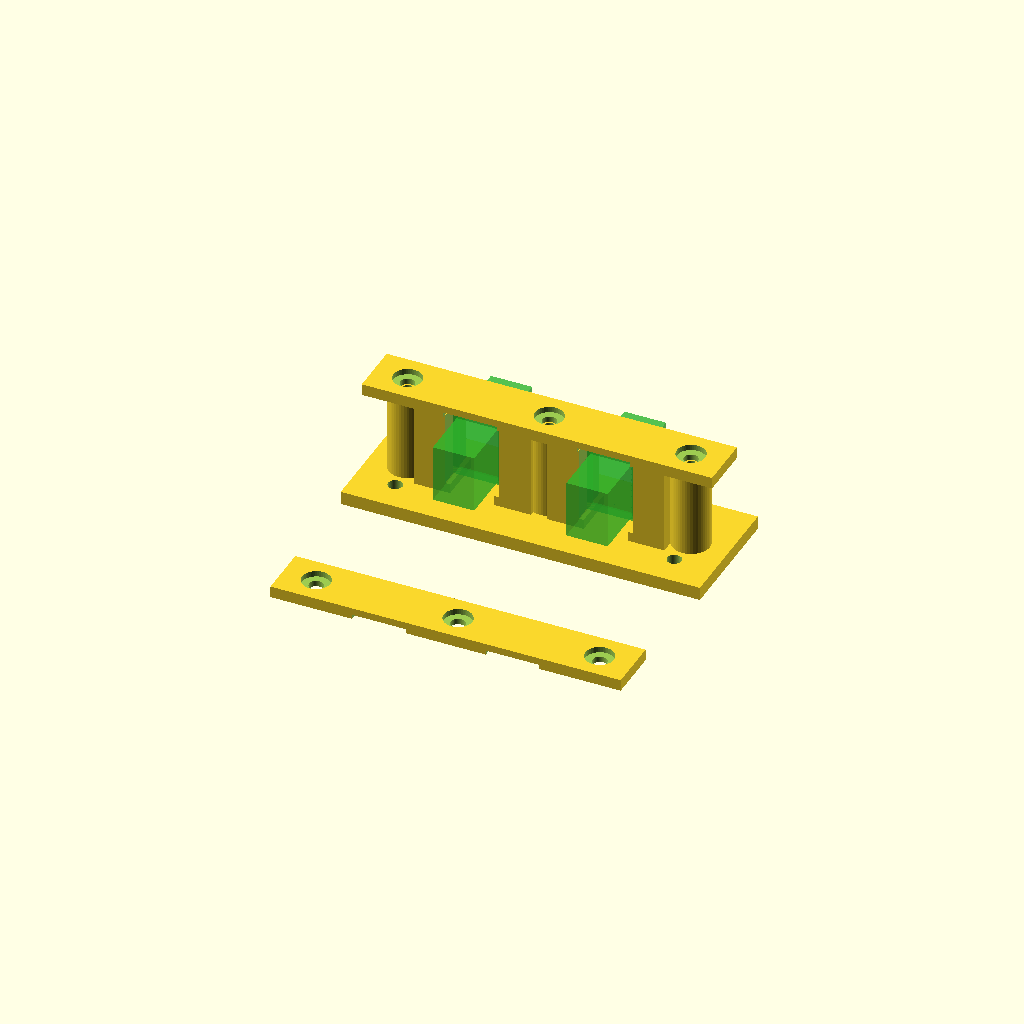
Cell 1: the model at its default parameters.
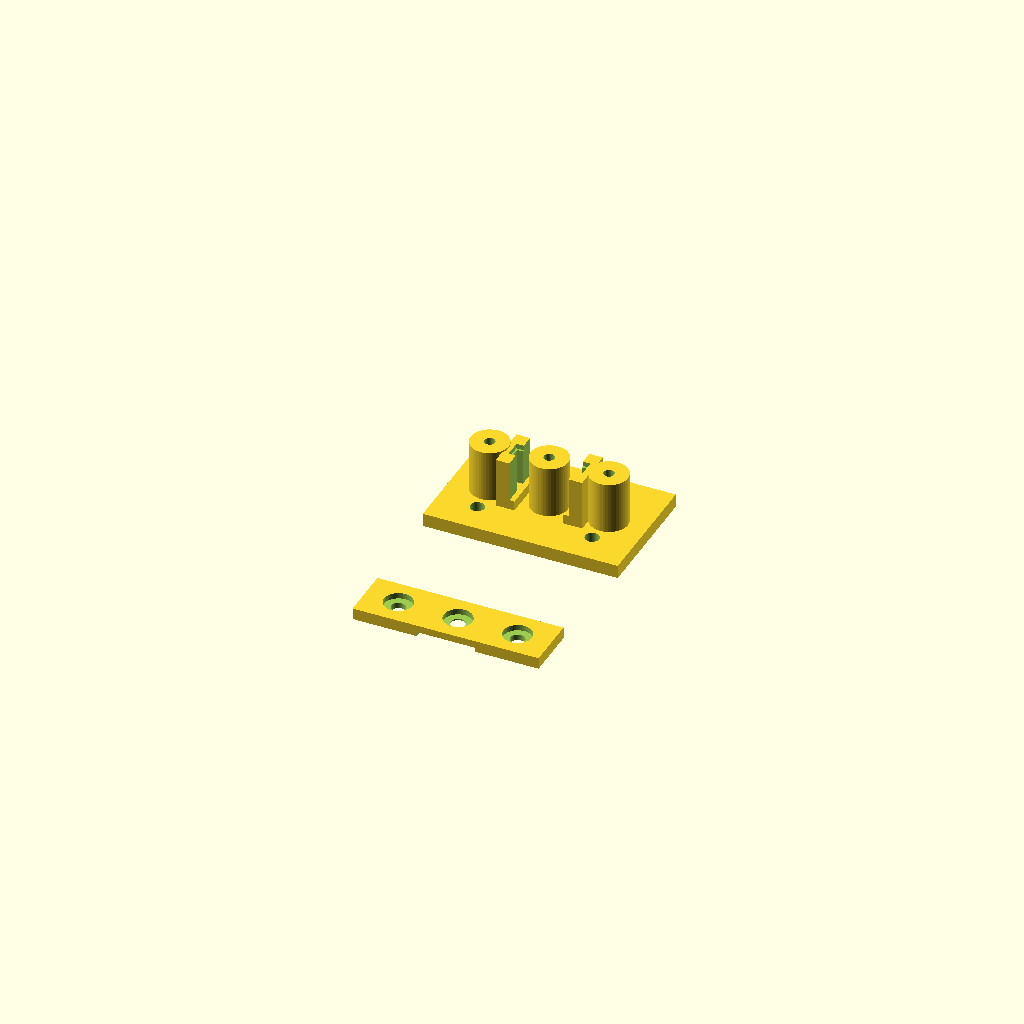
Cell 2: the "NEW SET" preset from the model's presets file.
All cells are drawn from one camera (rotation 55°, 0°, 25°, orthographic, colour scheme Cornfield), so only the parameter changes between them.
OpenSCAD source file box/parts/SC_APC_Slide_In_Flange_Holder_V7_OpenCenter.scad:
/*
  SC/APC Simplex Coupler Holder - V7 Open-Center Corrected Geometry

  What V7 fixes:
  - Removes the center/back wall that was protruding into the mock connector path.
  - The holder no longer has any plastic crossing the center connector body opening.
  - The mock coupler and holder now use the same flange/body reference dimensions.
  - The only captured areas are the two outside flange ears.
  - One long keeper plate spans both couplers with 3 screw points: left, center, right.

  Intended coupler style:
  - SC/APC female-to-female simplex coupler with rectangular side flange/ears.
  - Coupler drops down from above.
  - Flange ears slide into side channels.
  - Keeper plate screws down over the tops of both flange ears.
*/

$fn = 48;

/* [Preview] */
Show_Two_Holders = true;
Show_Mock_Couplers = true;
Show_Long_Keeper_Installed = true;
Show_Long_Keeper_Separate = true;
Show_Clearance_Ghost = false;
Explode_Keeper_Z = 0;       // set to 8-15 to visually lift the installed keeper
Explode_Mock_Y = 0;         // set to -20 or 20 to move mock couplers for inspection

/* [SC/APC coupler dimensions] */
SC_Flange_W = 22.0;         // total flange width across both ears
SC_Flange_H = 17.0;         // flange height top-to-bottom
SC_Flange_T = 2.1;          // flange thickness along plug direction
SC_Body_W = 9.3;            // central connector body width
SC_Body_H = 13.0;           // central connector body height
SC_Body_Depth_Y = 28.0;     // central connector body length through holder

SC_Body_Clear_W = 10.8;     // open center width in holder
SC_Body_Clear_H = 14.2;     // visual/debug clearance, not used as a wall
SC_Clearance = 0.35;

/* [Holder layout] */
Holder_Count = 2;
Holder_Pitch = 30.0;
Base_Thickness = 3.0;
Base_Depth_Y = 28.0;
Base_Margin_X = 5.0;
Base_End_Extra_X = 7.0;
Base_Boss_Margin_X = 2.5;

Bottom_Stop_H = 2.2;        // ledge below flange, not in center body path
Rail_Depth_Y = 10.0;        // depth of capture channels
Rail_Outer_Wall_X = 2.0;    // outside wall beyond flange ears
Rail_Lip_Y = 2.4;           // front/back lip thickness around flange slot
Carrier_Top_Relief_Z = 0.35;

/* [Long screw-down keeper plate] */
Keeper_Thickness = 2.6;
Keeper_Depth_Y = 12.0;
Keeper_End_Overhang_X = 6.0;
Keeper_Flange_Clearance_Z = 0.15;
Keeper_Screw_Dia = 3.2;
Keeper_Screw_Head_Dia = 6.4;
Keeper_Screw_Head_Depth = 1.3;
Keeper_End_Screw_Inset_X = 7.5;
Screw_Boss_Dia = 8.5;
Screw_Pilot_Dia = 2.4;

/* [Optional base mounting holes] */
Add_Base_Mount_Holes = true;
Base_Mount_Screw_Dia = 3.2;
Base_Mount_Hole_Offset_X = 9.0;
Base_Mount_Hole_Offset_Y = 7.0;

/* [Mock display] */
Mock_Color = "LimeGreen";
Mock_Alpha = 0.55;

// ---------- Derived dimensions ----------
count_active = Show_Two_Holders ? Holder_Count : 1;

flange_ear_w = (SC_Flange_W - SC_Body_Clear_W) / 2;
slot_y = SC_Flange_T + SC_Clearance;
rail_block_w = flange_ear_w + Rail_Outer_Wall_X + SC_Clearance;
single_w = SC_Flange_W + 2*Rail_Outer_Wall_X + 2*SC_Clearance;

holder_array_w = (count_active-1)*Holder_Pitch + single_w;
base_nominal_w = holder_array_w + 2*Base_Margin_X + 2*Base_End_Extra_X;
keeper_w = holder_array_w + 2*Base_Margin_X + 2*Keeper_End_Overhang_X;
keeper_left_screw_x = -keeper_w/2 + Keeper_End_Screw_Inset_X;
keeper_right_screw_x = keeper_w/2 - Keeper_End_Screw_Inset_X;
screw_boss_span_w = (keeper_right_screw_x - keeper_left_screw_x) + Screw_Boss_Dia + 2*Base_Boss_Margin_X;
base_w = max(base_nominal_w, screw_boss_span_w);

flange_bottom_z = Base_Thickness + Bottom_Stop_H;
flange_top_z = flange_bottom_z + SC_Flange_H;
keeper_underside_z = flange_top_z + Keeper_Flange_Clearance_Z;
rail_top_z = keeper_underside_z - Carrier_Top_Relief_Z;
rail_h = rail_top_z - Base_Thickness;
boss_h = keeper_underside_z - Base_Thickness;

// ---------- Utility modules ----------
module z_cylinder(d, h, center=false) {
    cylinder(d=d, h=h, center=center);
}

module base_mount_hole_positions() {
    for (sx=[-1,1], sy=[-1,1])
        translate([sx*(base_w/2-Base_Mount_Hole_Offset_X), sy*(Base_Depth_Y/2-Base_Mount_Hole_Offset_Y), -0.2])
            children();
}

module common_base_plate() {
    difference() {
        translate([0,0,Base_Thickness/2])
            cube([base_w, Base_Depth_Y, Base_Thickness], center=true);

        if (Add_Base_Mount_Holes)
            base_mount_hole_positions()
                z_cylinder(d=Base_Mount_Screw_Dia, h=Base_Thickness+0.5);
    }
}

module bottom_ear_stop(side=1) {
    // Stop only under the flange ear channel. This avoids any center obstruction.
    body_edge = SC_Body_Clear_W/2;
    ear_center_x = side * (body_edge + flange_ear_w/2);
    translate([ear_center_x, 0, Base_Thickness + Bottom_Stop_H/2])
        cube([flange_ear_w + SC_Clearance + 0.5, Rail_Depth_Y, Bottom_Stop_H], center=true);
}

module side_capture_rail(side=1) {
    // Captures ONLY one flange ear. The center body opening remains completely clear.
    body_edge = SC_Body_Clear_W/2;

    rail_center_x = side * (body_edge + rail_block_w/2 - SC_Clearance/2);
    slot_center_x = side * (body_edge + flange_ear_w/2);
    slot_w_x = flange_ear_w + SC_Clearance + 0.40;

    difference() {
        translate([rail_center_x, 0, Base_Thickness + rail_h/2])
            cube([rail_block_w, Rail_Depth_Y, rail_h], center=true);

        // Ear slot. Open at the top. Does not cross the center connector body.
        translate([slot_center_x, 0, flange_bottom_z + (rail_top_z - flange_bottom_z)/2])
            cube([slot_w_x, slot_y, rail_top_z - flange_bottom_z + 1.6], center=true);

        // Large center-side relief, guaranteeing no inside wall protrudes into the body path.
        translate([side * (body_edge/2), 0, Base_Thickness + rail_h/2])
            cube([body_edge + SC_Clearance + 1.0, Rail_Depth_Y + 1.0, rail_h + 1.0], center=true);

        // Top lead-in.
        translate([slot_center_x, 0, rail_top_z - 0.4])
            cube([slot_w_x + 0.8, slot_y + 1.0, 1.4], center=true);
    }
}

module single_holder_without_base(show_mock=true) {
    bottom_ear_stop(-1);
    bottom_ear_stop(1);
    side_capture_rail(-1);
    side_capture_rail(1);

    if (Show_Clearance_Ghost) clearance_ghost();
    if (show_mock) translate([0, Explode_Mock_Y, 0]) mock_sc_coupler();
}

module mock_sc_coupler() {
    // Mock is intentionally simple and dimensionally direct:
    // green thin rectangle = flange/ears
    // green long center box = connector body passing through holder
    color(Mock_Color, Mock_Alpha) {
        translate([0,0,flange_bottom_z + SC_Flange_H/2])
            cube([SC_Flange_W, SC_Flange_T, SC_Flange_H], center=true);

        translate([0,0,flange_bottom_z + SC_Flange_H/2])
            cube([SC_Body_W, SC_Body_Depth_Y, SC_Body_H], center=true);

        // small collars for visual orientation only
        translate([0, SC_Flange_T/2 + 0.75, flange_bottom_z + SC_Flange_H/2])
            cube([SC_Body_W + 1.0, 1.5, SC_Body_H + 1.0], center=true);
        translate([0, -SC_Flange_T/2 - 0.75, flange_bottom_z + SC_Flange_H/2])
            cube([SC_Body_W + 1.0, 1.5, SC_Body_H + 1.0], center=true);
    }

    color("DarkGreen", 0.85)
    for (sx=[-1,1])
        translate([sx*(SC_Flange_W/2-3.8), -SC_Flange_T/2-0.06, flange_bottom_z + SC_Flange_H/2])
            rotate([90,0,0]) z_cylinder(d=2.4, h=0.5);
}

module clearance_ghost() {
    color("Orange", 0.22) {
        translate([0,0,flange_bottom_z + SC_Flange_H/2])
            cube([SC_Flange_W + SC_Clearance, SC_Flange_T + SC_Clearance, SC_Flange_H + SC_Clearance], center=true);
        translate([0,0,flange_bottom_z + SC_Flange_H/2])
            cube([SC_Body_Clear_W, SC_Body_Depth_Y + 1.0, SC_Body_Clear_H], center=true);
    }
}

module long_keeper_plate(count=count_active) {
    array_w_local = (count-1)*Holder_Pitch + single_w;
    keeper_w_local = array_w_local + 2*Base_Margin_X + 2*Keeper_End_Overhang_X;
    left_x = -keeper_w_local/2 + Keeper_End_Screw_Inset_X;
    mid_x = 0;
    right_x = keeper_w_local/2 - Keeper_End_Screw_Inset_X;

    difference() {
        cube([keeper_w_local, Keeper_Depth_Y, Keeper_Thickness], center=true);

        for (x=[left_x, mid_x, right_x]) {
            translate([x, 0, -Keeper_Thickness/2-0.1])
                z_cylinder(d=Keeper_Screw_Dia, h=Keeper_Thickness+0.3);
            translate([x, 0, Keeper_Thickness/2-Keeper_Screw_Head_Depth])
                z_cylinder(d=Keeper_Screw_Head_Dia, h=Keeper_Screw_Head_Depth+0.2);
        }

        // Relief for connector body only. Ear zones stay solid so the keeper retains the flanges.
        for (i=[0:count-1]) {
            x0 = (i-(count-1)/2)*Holder_Pitch;
            translate([x0, 0, -Keeper_Thickness/2 + 0.45])
                cube([SC_Body_Clear_W + 1.2, Keeper_Depth_Y+0.4, 1.1], center=true);
        }
    }
}

module long_keeper_screw_bosses(count=count_active) {
    array_w_local = (count-1)*Holder_Pitch + single_w;
    keeper_w_local = array_w_local + 2*Base_Margin_X + 2*Keeper_End_Overhang_X;
    left_x = -keeper_w_local/2 + Keeper_End_Screw_Inset_X;
    mid_x = 0;
    right_x = keeper_w_local/2 - Keeper_End_Screw_Inset_X;

    for (x=[left_x, mid_x, right_x])
        translate([x, 0, Base_Thickness + boss_h/2])
            difference() {
                z_cylinder(d=Screw_Boss_Dia, h=boss_h, center=true);
                translate([0,0,-boss_h/2-0.1])
                    z_cylinder(d=Screw_Pilot_Dia, h=boss_h+0.4);
            }
}

module holder_array() {
    count = count_active;

    common_base_plate();

    for (i=[0:count-1])
        translate([(i-(count-1)/2)*Holder_Pitch, 0, 0])
            single_holder_without_base(Show_Mock_Couplers);

    long_keeper_screw_bosses(count);

    if (Show_Long_Keeper_Installed)
        translate([0,0,keeper_underside_z + Keeper_Thickness/2 + Explode_Keeper_Z])
            long_keeper_plate(count);

    if (Show_Long_Keeper_Separate)
        translate([0, -Base_Depth_Y - 16, Keeper_Thickness/2])
            long_keeper_plate(count);
}

holder_array();
Parameter table extracted from the source (name, type, default, range or options):
Show_Two_Holders: bool, default true
Show_Mock_Couplers: bool, default true
Show_Long_Keeper_Installed: bool, default true
Show_Long_Keeper_Separate: bool, default true
Show_Clearance_Ghost: bool, default false
Explode_Keeper_Z: number, default 0
Explode_Mock_Y: number, default 0
SC_Flange_W: number, default 22
SC_Flange_H: number, default 17
SC_Flange_T: number, default 2.1
SC_Body_W: number, default 9.3
SC_Body_H: number, default 13
SC_Body_Depth_Y: number, default 28
SC_Body_Clear_W: number, default 10.8
SC_Body_Clear_H: number, default 14.2
SC_Clearance: number, default 0.35
Holder_Count: number, default 2
Holder_Pitch: number, default 30
Base_Thickness: number, default 3
Base_Depth_Y: number, default 28
Base_Margin_X: number, default 5
Base_End_Extra_X: number, default 7
Base_Boss_Margin_X: number, default 2.5
Bottom_Stop_H: number, default 2.2
Rail_Depth_Y: number, default 10
Rail_Outer_Wall_X: number, default 2
Rail_Lip_Y: number, default 2.4
Carrier_Top_Relief_Z: number, default 0.35
Keeper_Thickness: number, default 2.6
Keeper_Depth_Y: number, default 12
Keeper_End_Overhang_X: number, default 6
Keeper_Flange_Clearance_Z: number, default 0.15
Keeper_Screw_Dia: number, default 3.2
Keeper_Screw_Head_Dia: number, default 6.4
Keeper_Screw_Head_Depth: number, default 1.3
Keeper_End_Screw_Inset_X: number, default 7.5
Screw_Boss_Dia: number, default 8.5
Screw_Pilot_Dia: number, default 2.4
Add_Base_Mount_Holes: bool, default true
Base_Mount_Screw_Dia: number, default 3.2
Base_Mount_Hole_Offset_X: number, default 9
Base_Mount_Hole_Offset_Y: number, default 7
Mock_Color: string, default "LimeGreen"
Mock_Alpha: number, default 0.55
